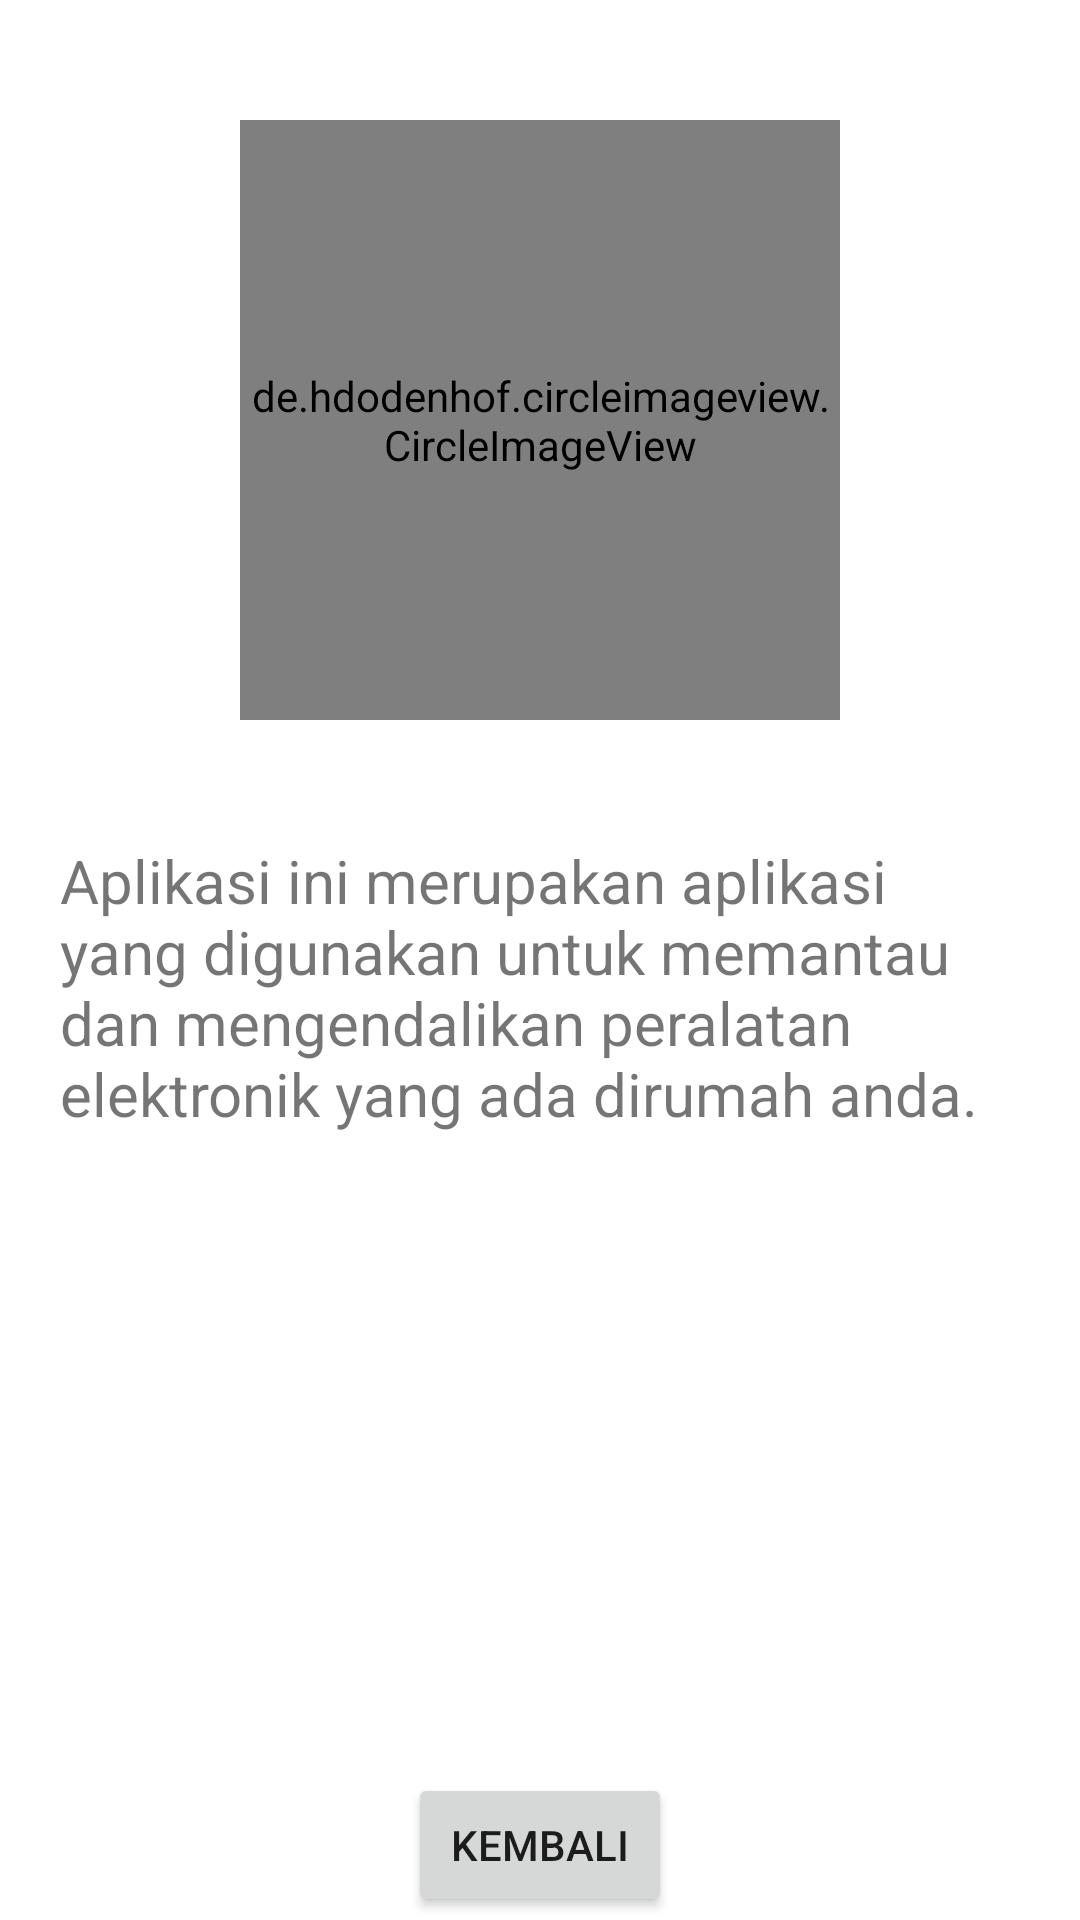

Layout XML and referenced resources for this Android screen:
<!-- AndroidManifest.xml: application theme Theme.RealtimeSensorIOT -->
<!-- res/layout/activity_about.xml -->
<?xml version="1.0" encoding="utf-8"?>
<RelativeLayout xmlns:android="http://schemas.android.com/apk/res/android"
    xmlns:app="http://schemas.android.com/apk/res-auto"
    xmlns:tools="http://schemas.android.com/tools"
    android:layout_width="match_parent"
    android:layout_height="match_parent"
    tools:context=".About">

    <LinearLayout
        android:layout_width="match_parent"
        android:layout_height="match_parent"
        android:orientation="vertical"
        android:gravity="center_horizontal">

        <de.hdodenhof.circleimageview.CircleImageView
            android:layout_width="200dp"
            android:layout_height="200dp"
            android:layout_marginTop="40dp"
            android:src="@drawable/ic_baseline_home_24"
            app:civ_border_width="5dp"
            app:civ_border_color="@color/navy"/>







        <TextView
            android:layout_width="match_parent"
            android:layout_height="111dp"
            android:layout_marginLeft="20dp"
            android:layout_marginTop="40dp"
            android:layout_marginRight="20dp"
            android:text="@string/About"
            android:textAlignment="textStart"
            android:textSize="20sp" />

        <Button
            android:layout_width="wrap_content"
            android:layout_height="wrap_content"
            android:layout_marginTop="200dp"
            android:id="@+id/btn_back"
            android:text="Kembali"/>
    </LinearLayout>

</RelativeLayout>
<!-- resources referenced by this layout -->
<resources>
  <color name="navy">#000080</color>
  <!-- drawable ic_baseline_home_24 (drawable) -->
  <vector android:height="24dp" android:tint="#508CC8"
      android:viewportHeight="24" android:viewportWidth="24"
      android:width="24dp" xmlns:android="http://schemas.android.com/apk/res/android">
      <path android:fillColor="@android:color/white" android:pathData="M10,20v-6h4v6h5v-8h3L12,3 2,12h3v8z"/>
  </vector>
  <string name="About">Aplikasi ini merupakan aplikasi yang digunakan untuk memantau dan mengendalikan
      peralatan elektronik yang ada dirumah anda.</string>
  <style name="Theme.RealtimeSensorIOT" parent="Theme.MaterialComponents.DayNight.NoActionBar">
          
          <item name="colorPrimary">@color/purple_500</item>
          <item name="colorPrimaryVariant">@color/purple_700</item>
          <item name="colorOnPrimary">@color/white</item>
          
          <item name="colorSecondary">@color/teal_200</item>
          <item name="colorSecondaryVariant">@color/teal_700</item>
          <item name="colorOnSecondary">@color/black</item>
          
          <item name="android:statusBarColor" tools:targetApi="l">?attr/colorPrimaryVariant</item>
          
          <item name="android:windowFullscreen">true</item>
      </style>
  <color name="purple_500">#FF6200EE</color>
  <color name="purple_700">#FF3700B3</color>
  <color name="white">#FFFFFFFF</color>
  <color name="teal_200">#FF03DAC5</color>
  <color name="teal_700">#FF018786</color>
  <color name="black">#FF000000</color>
</resources>
